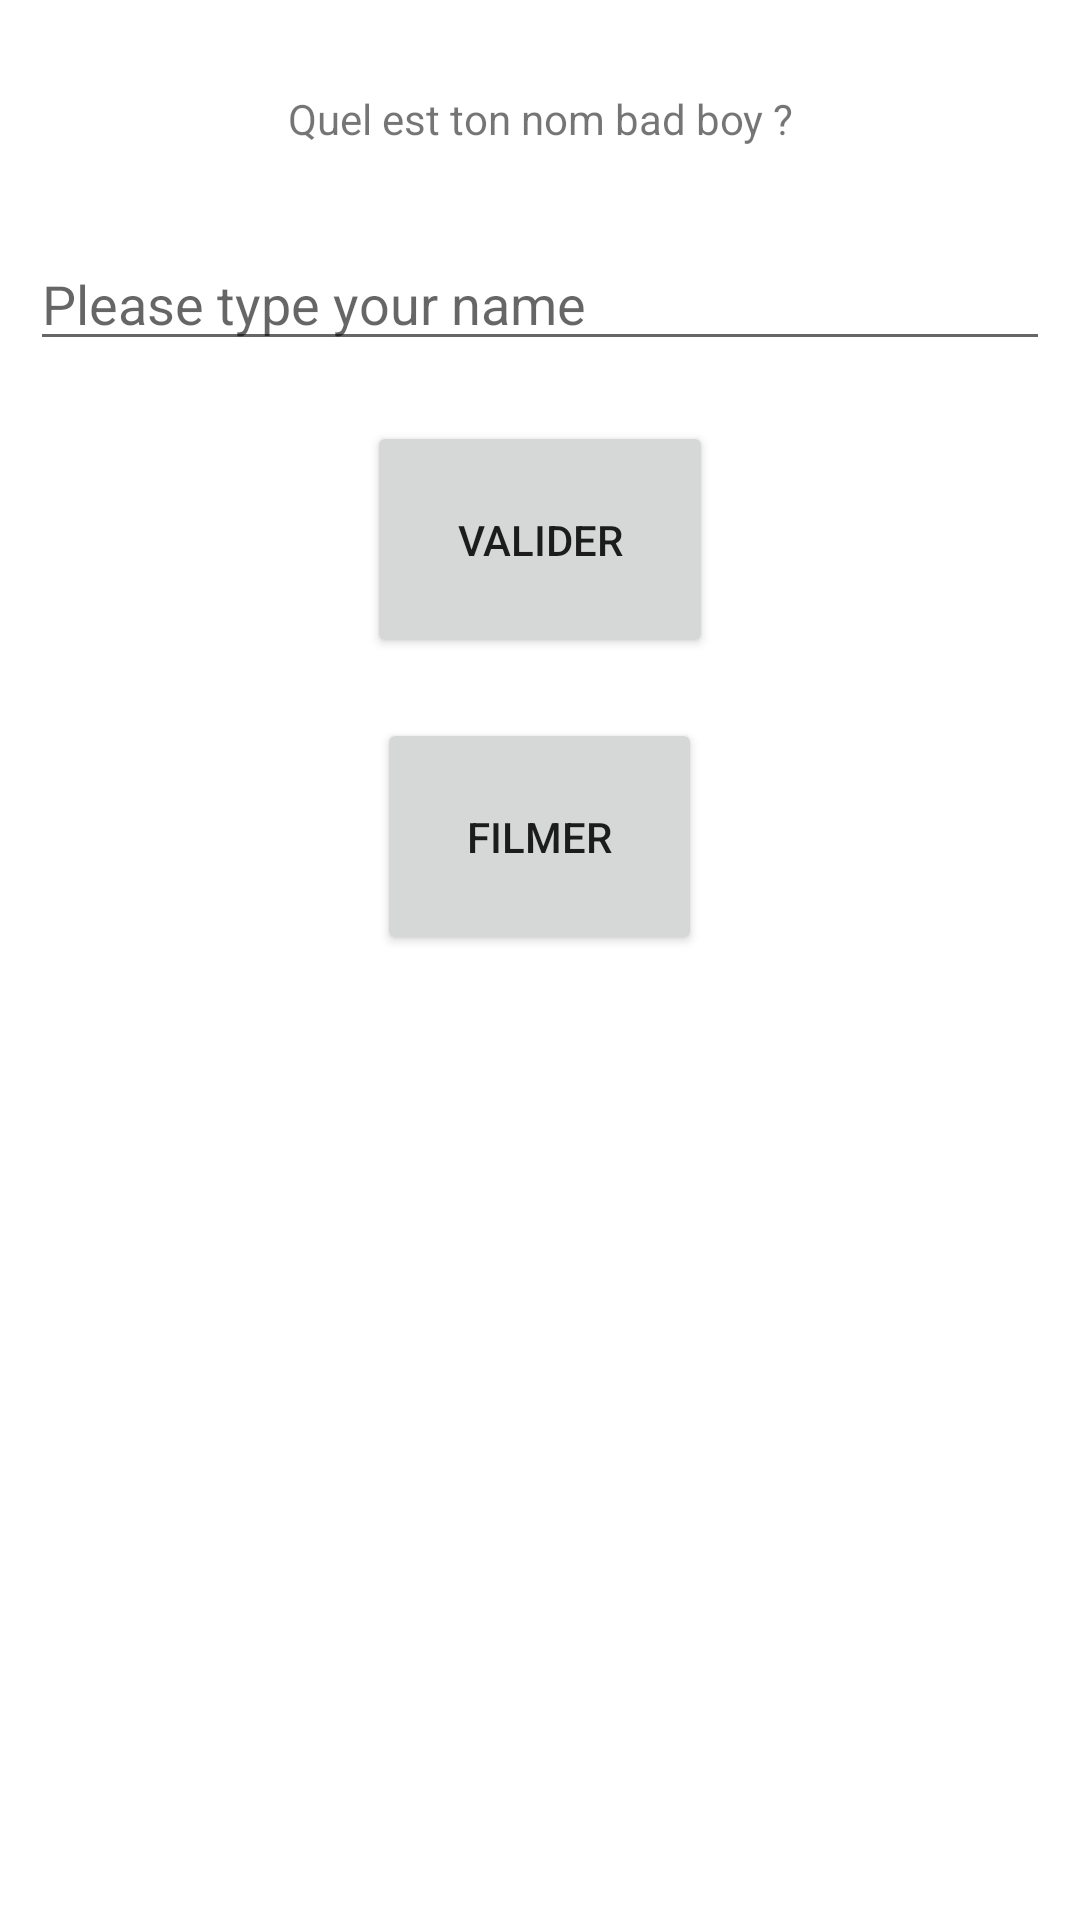

This screen was rendered from an Android layout file. Write that file and the resources it references.
<!-- AndroidManifest.xml: application theme Theme.Openclassroom_Project -->
<!-- res/layout/activity_main.xml -->
<?xml version="1.0" encoding="utf-8"?>
<LinearLayout
    xmlns:android="http://schemas.android.com/apk/res/android"
    xmlns:app="http://schemas.android.com/apk/res-auto"
    xmlns:tools="http://schemas.android.com/tools"
    android:layout_width="match_parent"
    android:layout_height="match_parent"
    tools:context=".MainActivity"
    android:orientation="vertical">

    <TextView
        android:id="@+id/activity_main_greeting_txt"
        android:layout_width="match_parent"
        android:layout_height="wrap_content"
        android:layout_gravity="center"
        android:layout_margin="10dp"
        android:padding="20dp"
        android:gravity="center"
        android:text="Quel est ton nom bad boy ?" />

    <EditText
        android:id="@+id/activity_main_name_input"
        android:layout_width="match_parent"
        android:layout_height="wrap_content"
        android:layout_marginStart="10dp"
        android:layout_marginEnd="10dp"
        android:hint="Please type your name"/>

    <Button
        android:id="@+id/activity_main_play_btn"
        android:layout_width="wrap_content"
        android:layout_height="wrap_content"
        android:layout_marginTop="20dp"
        android:padding="30dp"
        android:layout_gravity="center_horizontal"
        android:text="Valider"/>
    <Button
        android:id="@+id/activity_main_camera_btn"
        android:layout_width="wrap_content"
        android:layout_height="wrap_content"
        android:layout_marginTop="20dp"
        android:padding="30dp"
        android:layout_gravity="center_horizontal"
        android:text="Filmer"/>

</LinearLayout>
<!-- resources referenced by this layout -->
<resources>
  <style name="Theme.Openclassroom_Project" parent="Theme.MaterialComponents.DayNight.DarkActionBar">
          
          <item name="colorPrimary">@color/purple_500</item>
          <item name="colorPrimaryVariant">@color/purple_700</item>
          <item name="colorOnPrimary">@color/white</item>
          
          <item name="colorSecondary">@color/teal_200</item>
          <item name="colorSecondaryVariant">@color/teal_700</item>
          <item name="colorOnSecondary">@color/black</item>
          
          <item name="android:statusBarColor" tools:targetApi="l">?attr/colorPrimaryVariant</item>
          
      </style>
  <color name="purple_500">#FF6200EE</color>
  <color name="purple_700">#FF3700B3</color>
  <color name="white">#FFFFFFFF</color>
  <color name="teal_200">#FF03DAC5</color>
  <color name="teal_700">#FF018786</color>
  <color name="black">#FF000000</color>
</resources>
